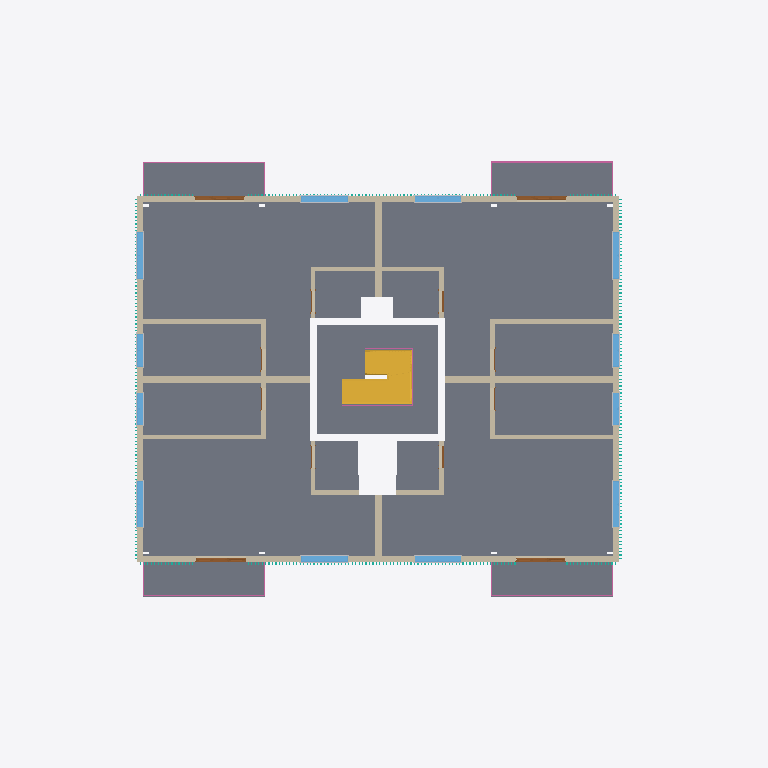
Plan cut of the same IFC building model at storey 'Level 2' (level 4.50 m, cut at 5.90 m), seen from above with north up, elements coloured by IFC class (only those large enough to see are counted): 24 other elements (light grey), 23 walls (beige), 17 slabs (grey), 12 windows (light blue), 6 doors (brown), 5 railings (pink), 4 curtain walls (teal), 2 stairs (yellow). Cut surfaces are drawn darker.
Extent 30.7 m × 25.7 m × 19.6 m (x, y, z). Storeys (6): Level 1 at 0.00 m; Level 2 at 4.50 m; Level 3 at 7.50 m; Level 4 at 10.50 m; Level 7 at 13.90 m; Level 6 at 16.40 m. Elements (323): 80 IfcBuildingElementProxy, 68 IfcWallStandardCase, 56 IfcSlab, 40 IfcWindow, 35 IfcDoor, 25 IfcCurtainWall, 13 IfcRailing, 4 IfcStair, 2 IfcRoof.

HEADER;
FILE_DESCRIPTION(('ViewDefinition [CoordinationView_V2.0]'),'2;1');
FILE_NAME('0001','2021-03-26T13:09:10',(''),(''),'The EXPRESS Data Manager Version 5.02.0100.07 : ','21.1.21.45 - Exporter 21.1.21.45 - Alternate UI ','');
FILE_SCHEMA(('IFC2X3'));
ENDSEC;
DATA;
#120=IFCPROJECT('098OLx1izDUxF$wQY43XYW',#41,'0001',$,$,'Project Name','Project Status',(#112),#107);
#181=IFCSITE('098OLx1izDUxF$wQY43XYY',#41,'Default',$,$,#180,$,$,.ELEMENT.,(42,21,31,181945),(-71,-3,-24,-263305),0.0,$,$);
#130=IFCBUILDING('098OLx1izDUxF$wQY43XYX',#41,'',$,$,#32,$,'',.ELEMENT.,$,$,#126);
#139=IFCBUILDINGSTOREY('098OLx1izDUxF$wQXxyUPd',#41,'Level 1',$,'Level:8mm Head',#137,$,'Level 1',.ELEMENT.,0.0);
#145=IFCBUILDINGSTOREY('098OLx1izDUxF$wQXxyUNc',#41,'Level 2',$,'Level:8mm Head',#144,$,'Level 2',.ELEMENT.,4499.99999999947);
#151=IFCBUILDINGSTOREY('098OLx1izDUxF$wQXxzDYp',#41,'Level 3',$,'Level:8mm Head',#150,$,'Level 3',.ELEMENT.,7500.0);
#157=IFCBUILDINGSTOREY('098OLx1izDUxF$wQXxzAP2',#41,'Level 4',$,'Level:8mm Head',#156,$,'Level 4',.ELEMENT.,10500.0);
#169=IFCBUILDINGSTOREY('098OLx1izDUxF$wQXxz5wX',#41,'Level 7',$,'Level:8mm Head',#168,$,'Level 7',.ELEMENT.,13900.0);
#175=IFCBUILDINGSTOREY('098OLx1izDUxF$wQXxz51m',#41,'Level 6',$,'Level:8mm Head',#174,$,'Level 6',.ELEMENT.,16400.0);
#59499=IFCSLAB('3UeK56Wo114A3rlLpNVi4O',#41,'Floor:Dekvloer 70mm:378778:2',$,'Floor:Dekvloer 70mm',#59484,#59193,'378778',.FLOOR.);
#59502=IFCSLAB('0NVYqfJ0X9uOMo9oKgsn45',#41,'Floor:Dekvloer 70mm:378778:3',$,'Floor:Dekvloer 70mm',#59485,#59239,'378778',.FLOOR.);
#59526=IFCSLAB('1P$cK4k4z1Vhn_NzBXVt52',#41,'Floor:Dekvloer 70mm:378778:11',$,'Floor:Dekvloer 70mm',#59493,#59426,'378778',.FLOOR.);
#59496=IFCSLAB('0wGk3CkmvBLxxspnrBiRgG',#41,'Floor:Dekvloer 70mm:378778',$,'Floor:Dekvloer 70mm',#59100,#59147,'378778',.FLOOR.);
#59523=IFCSLAB('0By7loln5FkfVNrTLTlbDD',#41,'Floor:Dekvloer 70mm:378778:10',$,'Floor:Dekvloer 70mm',#59492,#59380,'378778',.FLOOR.);
#59514=IFCSLAB('0p9OSzr8P0pf1l8YqaJpxr',#41,'Floor:Dekvloer 70mm:378778:7',$,'Floor:Dekvloer 70mm',#59489,#59329,'378778',.FLOOR.);
#59520=IFCSLAB('1I7oswAu56KfBkizGvoABi',#41,'Floor:Dekvloer 70mm:378778:9',$,'Floor:Dekvloer 70mm',#59491,#59363,'378778',.FLOOR.);
#59511=IFCSLAB('1nyIphPsTBHxS1c7m74zGn',#41,'Floor:Dekvloer 70mm:378778:6',$,'Floor:Dekvloer 70mm',#59488,#59312,'378778',.FLOOR.);
#59517=IFCSLAB('2RB$P23GLAGf55rF_xN2O8',#41,'Floor:Dekvloer 70mm:378778:8',$,'Floor:Dekvloer 70mm',#59490,#59346,'378778',.FLOOR.);
#80332=IFCSLAB('3G19ph7YL19fQgdkJdH28Z',#41,'Floor:Dekvloer balkon 70mm 2:407191:2',$,'Floor:Dekvloer balkon 70mm 2',#80326,#80290,'407191',.FLOOR.);
#80329=IFCSLAB('00NDDFIJn9Heh3jLOwDJoS',#41,'Floor:Dekvloer balkon 70mm 2:407191',$,'Floor:Dekvloer balkon 70mm 2',#80255,#80273,'407191',.FLOOR.);
#80335=IFCSLAB('0v7eDQ9bnE_BAvwmM_o8rz',#41,'Floor:Dekvloer balkon 70mm 2:407191:3',$,'Floor:Dekvloer balkon 70mm 2',#80327,#80307,'407191',.FLOOR.);
#80338=IFCSLAB('1iSOOS6Vb1184DVfeMNnIr',#41,'Floor:Dekvloer balkon 70mm 2:407191:4',$,'Floor:Dekvloer balkon 70mm 2',#80328,#80324,'407191',.FLOOR.);
#59505=IFCSLAB('3FztfUfELAqxlMqlsEgr4o',#41,'Floor:Dekvloer 70mm:378778:4',$,'Floor:Dekvloer 70mm',#59486,#59267,'378778',.FLOOR.);
#59508=IFCSLAB('3$NBdNtJXCoRBTsOJRcDx7',#41,'Floor:Dekvloer 70mm:378778:5',$,'Floor:Dekvloer 70mm',#59487,#59295,'378778',.FLOOR.);
#59532=IFCSLAB('1L8wdtz9n1CfKUvGV6uzWf',#41,'Floor:Dekvloer 70mm:378778:13',$,'Floor:Dekvloer 70mm',#59495,#59482,'378778',.FLOOR.);
#59529=IFCSLAB('35zpt_2WH2_hFYkLa58i_$',#41,'Floor:Dekvloer 70mm:378778:12',$,'Floor:Dekvloer 70mm',#59494,#59454,'378778',.FLOOR.);
#18592=IFCWALLSTANDARDCASE('3k94XcZPf7L9TsbI9TRLm1',#41,'Basic Wall:CW 102-50-100p:348104',$,'Basic Wall:CW 102-50-100p',#18572,#18590,'348104');
#18346=IFCWALLSTANDARDCASE('3k94XcZPf7L9TsbI9TRLpD',#41,'Basic Wall:CW 102-50-100p:347908',$,'Basic Wall:CW 102-50-100p',#18326,#18344,'347908');
#23375=IFCSTAIR('34jNi0d11E2QoEkqSascIF',#41,'Assembled Stair:Stair:368673',$,'Assembled Stair:190mm max riser 250mm going',#23374,$,'368673',.NOTDEFINED.);
#18218=IFCWALLSTANDARDCASE('3k94XcZPf7L9TsbI9TRLrI',#41,'Basic Wall:CW 102-50-100p:347803',$,'Basic Wall:CW 102-50-100p',#18191,#18216,'347803');
#18536=IFCWALLSTANDARDCASE('3k94XcZPf7L9TsbI9TRLox',#41,'Basic Wall:CW 102-50-100p:348018',$,'Basic Wall:CW 102-50-100p',#18516,#18534,'348018');
#19347=IFCWALLSTANDARDCASE('242EFdQUPBQujlhkxdte8g',#41,'Basic Wall:Generic - 300mm:352060',$,'Basic Wall:Generic - 300mm',#19327,#19345,'352060');
#24467=IFCSTAIR('34jNi0d11E2QoEkqSasc3s',#41,'Assembled Stair:Stair:369752',$,'Assembled Stair:190mm max riser 250mm going',#24466,$,'369752',.NOTDEFINED.);
#19234=IFCWALLSTANDARDCASE('242EFdQUPBQujlhkxdte85',#41,'Basic Wall:Generic - 300mm:352019',$,'Basic Wall:Generic - 300mm',#19208,#19232,'352019');
#19404=IFCWALLSTANDARDCASE('242EFdQUPBQujlhkxdte9r',#41,'Basic Wall:Generic - 300mm:352099',$,'Basic Wall:Generic - 300mm',#19384,#19402,'352099');
#21848=IFCWALLSTANDARDCASE('0ZqHidbCTCTO0$s04aMZ7Y',#41,'Basic Wall:Generic - 200mm:362663',$,'Basic Wall:Generic - 200mm',#21828,#21846,'362663');
#21962=IFCWALLSTANDARDCASE('0ZqHidbCTCTO0$s04aMZ1c',#41,'Basic Wall:Generic - 200mm:362787',$,'Basic Wall:Generic - 200mm',#21942,#21960,'362787');
#21626=IFCWALLSTANDARDCASE('0ZqHidbCTCTO0$s04aMZu1',#41,'Basic Wall:Generic - 200mm:362308',$,'Basic Wall:Generic - 200mm',#21606,#21624,'362308');
#20983=IFCWALLSTANDARDCASE('0ZqHidbCTCTO0$s04aMZir',#41,'Basic Wall:Generic - 200mm:361072',$,'Basic Wall:Generic - 200mm',#20963,#20981,'361072');
#21363=IFCWALLSTANDARDCASE('0ZqHidbCTCTO0$s04aMZns',#41,'Basic Wall:Generic - 200mm:361779',$,'Basic Wall:Generic - 200mm',#21343,#21361,'361779');
#19461=IFCWALLSTANDARDCASE('242EFdQUPBQujlhkxdteAH',#41,'Basic Wall:Generic - 300mm:352135',$,'Basic Wall:Generic - 300mm',#19441,#19459,'352135');
#103311=IFCCURTAINWALL('094PEUsRzBhQwMogmavINU',#41,'Curtain Wall:Houten latten gevel:479945',$,'Curtain Wall:Houten latten gevel',#103310,$,'479945');
#94520=IFCCURTAINWALL('094PEUsRzBhQwMogmavJiv',#41,'Curtain Wall:Houten latten gevel:478254',$,'Curtain Wall:Houten latten gevel',#94519,$,'478254');
#203474=IFCRAILING('00NDDFIJn9Heh3jLOwDJrO',#41,'Railing:1100mm:407379',$,'Railing:1100mm',#201794,#203472,'407379',.NOTDEFINED.);
#28982=IFCWINDOW('34jNi0d11E2QoEkqSascaZ',#41,'M_Window-Casement-Double:AAAAAAAAAAAAA:372109',$,'M_Window-Casement-Double:AAAAAAAAAAAAA',#229437,#28976,'372109',1800.0,2000.0);
#29174=IFCWINDOW('34jNi0d11E2QoEkqSaschH',#41,'M_Window-Casement-Double:AAAAAAAAAAAAA:372351',$,'M_Window-Casement-Double:AAAAAAAAAAAAA',#229545,#29168,'372351',1800.0,2000.0);
#29556=IFCWINDOW('34jNi0d11E2QoEkqSascjj',#41,'M_Window-Casement-Double:AAAAAAAAAAAAA:372675',$,'M_Window-Casement-Double:AAAAAAAAAAAAA',#229785,#29550,'372675',1800.0,2000.0);
#29651=IFCWINDOW('34jNi0d11E2QoEkqSasdI5',#41,'M_Window-Casement-Double:AAAAAAAAAAAAA:372779',$,'M_Window-Casement-Double:AAAAAAAAAAAAA',#229677,#29645,'372779',1800.0,2000.0);
#29078=IFCWINDOW('34jNi0d11E2QoEkqSascgj',#41,'M_Window-Casement-Double:AAAAAAAAAAAAA:372227',$,'M_Window-Casement-Double:AAAAAAAAAAAAA',#229463,#29072,'372227',1800.0,2000.0);
#29269=IFCWINDOW('34jNi0d11E2QoEkqSasceR',#41,'M_Window-Casement-Double:AAAAAAAAAAAAA:372405',$,'M_Window-Casement-Double:AAAAAAAAAAAAA',#229571,#29263,'372405',1800.0,2000.0);
#29365=IFCWINDOW('34jNi0d11E2QoEkqSascfV',#41,'M_Window-Casement-Double:AAAAAAAAAAAAA:372465',$,'M_Window-Casement-Double:AAAAAAAAAAAAA',#229651,#29359,'372465',1800.0,2000.0);
#29460=IFCWINDOW('34jNi0d11E2QoEkqSascih',#41,'M_Window-Casement-Double:AAAAAAAAAAAAA:372613',$,'M_Window-Casement-Double:AAAAAAAAAAAAA',#229759,#29454,'372613',1800.0,2000.0);
#21791=IFCWALLSTANDARDCASE('0ZqHidbCTCTO0$s04aMZ4r',#41,'Basic Wall:Generic - 200mm:362608',$,'Basic Wall:Generic - 200mm',#21771,#21789,'362608');
#21905=IFCWALLSTANDARDCASE('0ZqHidbCTCTO0$s04aMZ6O',#41,'Basic Wall:Generic - 200mm:362717',$,'Basic Wall:Generic - 200mm',#21885,#21903,'362717');
#20926=IFCWALLSTANDARDCASE('0ZqHidbCTCTO0$s04aMZjw',#41,'Basic Wall:Generic - 200mm:361023',$,'Basic Wall:Generic - 200mm',#20906,#20924,'361023');
#21306=IFCWALLSTANDARDCASE('0ZqHidbCTCTO0$s04aMZsr',#41,'Basic Wall:Generic - 200mm:361712',$,'Basic Wall:Generic - 200mm',#21286,#21304,'361712');
#20812=IFCWALLSTANDARDCASE('0ZqHidbCTCTO0$s04aMZd3',#41,'Basic Wall:Generic - 200mm:360582',$,'Basic Wall:Generic - 200mm',#20792,#20810,'360582');
#21249=IFCWALLSTANDARDCASE('0ZqHidbCTCTO0$s04aMZqo',#41,'Basic Wall:Generic - 200mm:361591',$,'Basic Wall:Generic - 200mm',#21229,#21247,'361591');
#86120=IFCCURTAINWALL('094PEUsRzBhQwMogmavKXq',#41,'Curtain Wall:Houten latten gevel:474979',$,'Curtain Wall:Houten latten gevel',#86119,$,'474979');
#20869=IFCWALLSTANDARDCASE('0ZqHidbCTCTO0$s04aMZdy',#41,'Basic Wall:Generic - 200mm:360633',$,'Basic Wall:Generic - 200mm',#20849,#20867,'360633');
#85745=IFCDOOR('00NDDFIJn9Heh3jLOwDQjf',#41,'Door-Entrance-Kolbe-Ultra_Series_Garden-Aire_Sliding_Patio_Doors-3Wide:Not a Type - Load Type Catalog:434530',$,'Door-Entrance-Kolbe-Ultra_Series_Garden-Aire_Sliding_Patio_Doors-3Wide:Not a Type - Load Type Catalog',#229519,#85739,'434530',2288.09375,2133.6);
#26375=IFCWINDOW('34jNi0d11E2QoEkqSascFd',#41,'M_Window-Casement-Double:1400 x 1800mm:370505',$,'M_Window-Casement-Double:1400 x 1800mm',#229385,#26369,'370505',1800.0,1400.0);
#26728=IFCWINDOW('34jNi0d11E2QoEkqSascDQ',#41,'M_Window-Casement-Double:1400 x 1800mm:370676',$,'M_Window-Casement-Double:1400 x 1800mm',#229599,#26722,'370676',1800.0,1400.0);
#85859=IFCDOOR('00NDDFIJn9Heh3jLOwDQZW',#41,'Door-Entrance-Kolbe-Ultra_Series_Garden-Aire_Sliding_Patio_Doors-3Wide:Not a Type - Load Type Catalog:434923',$,'Door-Entrance-Kolbe-Ultra_Series_Garden-Aire_Sliding_Patio_Doors-3Wide:Not a Type - Load Type Catalog',#229705,#85853,'434923',2288.09375,2133.6);
#85897=IFCDOOR('00NDDFIJn9Heh3jLOwDQbs',#41,'Door-Entrance-Kolbe-Ultra_Series_Garden-Aire_Sliding_Patio_Doors-3Wide:Not a Type - Load Type Catalog:435069',$,'Door-Entrance-Kolbe-Ultra_Series_Garden-Aire_Sliding_Patio_Doors-3Wide:Not a Type - Load Type Catalog',#229733,#85891,'435069',2288.09375,2133.6);
#85691=IFCDOOR('00NDDFIJn9Heh3jLOwDMS_',#41,'Door-Entrance-Kolbe-Ultra_Series_Garden-Aire_Sliding_Patio_Doors-3Wide:Not a Type - Load Type Catalog:421173',$,'Door-Entrance-Kolbe-Ultra_Series_Garden-Aire_Sliding_Patio_Doors-3Wide:Not a Type - Load Type Catalog',#229491,#85685,'421173',2288.09375,2133.6);
#21192=IFCWALLSTANDARDCASE('0ZqHidbCTCTO0$s04aMZqL',#41,'Basic Wall:Generic - 200mm:361552',$,'Basic Wall:Generic - 200mm',#21172,#21190,'361552');
#21734=IFCWALLSTANDARDCASE('0ZqHidbCTCTO0$s04aMZug',#41,'Basic Wall:Generic - 200mm:362351',$,'Basic Wall:Generic - 200mm',#21714,#21732,'362351');
#26632=IFCWINDOW('34jNi0d11E2QoEkqSascCU',#41,'M_Window-Casement-Double:1400 x 1800mm:370608',$,'M_Window-Casement-Double:1400 x 1800mm',#229411,#26626,'370608',1800.0,1400.0);
#26824=IFCWINDOW('34jNi0d11E2QoEkqSascpW',#41,'M_Window-Casement-Double:1400 x 1800mm:370766',$,'M_Window-Casement-Double:1400 x 1800mm',#229625,#26818,'370766',1800.0,1400.0);
#111414=IFCCURTAINWALL('094PEUsRzBhQwMogmavIfE',#41,'Curtain Wall:Houten latten gevel:482649',$,'Curtain Wall:Houten latten gevel',#111413,$,'482649');
#205176=IFCRAILING('00NDDFIJn9Heh3jLOwDJE4',#41,'Railing:1100mm:407951',$,'Railing:1100mm',#203496,#205174,'407951',.NOTDEFINED.);
#206878=IFCRAILING('00NDDFIJn9Heh3jLOwDJFI',#41,'Railing:1100mm:408025',$,'Railing:1100mm',#205198,#206876,'408025',.NOTDEFINED.);
#208580=IFCRAILING('00NDDFIJn9Heh3jLOwDJ02',#41,'Railing:1100mm:408073',$,'Railing:1100mm',#206900,#208578,'408073',.NOTDEFINED.);
#21569=IFCWALLSTANDARDCASE('0ZqHidbCTCTO0$s04aMZv8',#41,'Basic Wall:Generic - 200mm:362253',$,'Basic Wall:Generic - 200mm',#21549,#21567,'362253');
#216992=IFCRAILING('2pH_fX19T9t9wplBYwhj25',#41,'Railing:1100mm:465334',$,'Railing:1100mm',#215410,#216990,'465334',.NOTDEFINED.);
#29207=IFCBUILDINGELEMENTPROXY('34jNi0d11E2QoEkqSasceg',#41,'M_Trim-Window-Exterior-Flat:with Sill:372356',$,'M_Trim-Window-Exterior-Flat:with Sill',#29206,#29201,'372356',$);
#29493=IFCBUILDINGELEMENTPROXY('34jNi0d11E2QoEkqSascia',#41,'M_Trim-Window-Exterior-Flat:with Sill:372618',$,'M_Trim-Window-Exterior-Flat:with Sill',#29492,#29487,'372618',$);
#29589=IFCBUILDINGELEMENTPROXY('34jNi0d11E2QoEkqSascjc',#41,'M_Trim-Window-Exterior-Flat:with Sill:372680',$,'M_Trim-Window-Exterior-Flat:with Sill',#29588,#29583,'372680',$);
#29015=IFCBUILDINGELEMENTPROXY('34jNi0d11E2QoEkqSascay',#41,'M_Trim-Window-Exterior-Flat:with Sill:372114',$,'M_Trim-Window-Exterior-Flat:with Sill',#29014,#29009,'372114',$);
#29049=IFCBUILDINGELEMENTPROXY('34jNi0d11E2QoEkqSascaz',#41,'M_Trim-Window-Interior-Flat:Picture Frame:372115',$,'M_Trim-Window-Interior-Flat:Picture Frame',#29047,#29038,'372115',$);
#29111=IFCBUILDINGELEMENTPROXY('34jNi0d11E2QoEkqSascgc',#41,'M_Trim-Window-Exterior-Flat:with Sill:372232',$,'M_Trim-Window-Exterior-Flat:with Sill',#29110,#29105,'372232',$);
#29240=IFCBUILDINGELEMENTPROXY('34jNi0d11E2QoEkqSasceh',#41,'M_Trim-Window-Interior-Flat:Picture Frame:372357',$,'M_Trim-Window-Interior-Flat:Picture Frame',#29239,#29230,'372357',$);
#29302=IFCBUILDINGELEMENTPROXY('34jNi0d11E2QoEkqSasceK',#41,'M_Trim-Window-Exterior-Flat:with Sill:372410',$,'M_Trim-Window-Exterior-Flat:with Sill',#29301,#29296,'372410',$);
#29398=IFCBUILDINGELEMENTPROXY('34jNi0d11E2QoEkqSascfO',#41,'M_Trim-Window-Exterior-Flat:with Sill:372470',$,'M_Trim-Window-Exterior-Flat:with Sill',#29397,#29392,'372470',$);
#29622=IFCBUILDINGELEMENTPROXY('34jNi0d11E2QoEkqSascjd',#41,'M_Trim-Window-Interior-Flat:Picture Frame:372681',$,'M_Trim-Window-Interior-Flat:Picture Frame',#29621,#29612,'372681',$);
#29684=IFCBUILDINGELEMENTPROXY('34jNi0d11E2QoEkqSasdIU',#41,'M_Trim-Window-Exterior-Flat:with Sill:372784',$,'M_Trim-Window-Exterior-Flat:with Sill',#29683,#29678,'372784',$);
#29717=IFCBUILDINGELEMENTPROXY('34jNi0d11E2QoEkqSasdIV',#41,'M_Trim-Window-Interior-Flat:Picture Frame:372785',$,'M_Trim-Window-Interior-Flat:Picture Frame',#29716,#29707,'372785',$);
#29145=IFCBUILDINGELEMENTPROXY('34jNi0d11E2QoEkqSascgd',#41,'M_Trim-Window-Interior-Flat:Picture Frame:372233',$,'M_Trim-Window-Interior-Flat:Picture Frame',#29143,#29134,'372233',$);
#29336=IFCBUILDINGELEMENTPROXY('34jNi0d11E2QoEkqSasceL',#41,'M_Trim-Window-Interior-Flat:Picture Frame:372411',$,'M_Trim-Window-Interior-Flat:Picture Frame',#29334,#29325,'372411',$);
#29431=IFCBUILDINGELEMENTPROXY('34jNi0d11E2QoEkqSascfP',#41,'M_Trim-Window-Interior-Flat:Picture Frame:372471',$,'M_Trim-Window-Interior-Flat:Picture Frame',#29430,#29421,'372471',$);
#29527=IFCBUILDINGELEMENTPROXY('34jNi0d11E2QoEkqSascib',#41,'M_Trim-Window-Interior-Flat:Picture Frame:372619',$,'M_Trim-Window-Interior-Flat:Picture Frame',#29525,#29516,'372619',$);
#21105=IFCDOOR('0ZqHidbCTCTO0$s04aMZfT',#41,'M_Single-Flush:0915 x 2134mm:361240',$,'M_Single-Flush:0915 x 2134mm',#230753,#21099,'361240',2134.0,915.0);
#22095=IFCDOOR('0ZqHidbCTCTO0$s04aMZDz',#41,'M_Single-Flush:0915 x 2134mm:363064',$,'M_Single-Flush:0915 x 2134mm',#230893,#22089,'363064',2134.0,915.0);
#26491=IFCBUILDINGELEMENTPROXY('34jNi0d11E2QoEkqSascFW',#41,'M_Trim-Window-Exterior-Flat:with Sill:370510',$,'M_Trim-Window-Exterior-Flat:with Sill',#26490,#26485,'370510',$);
#26665=IFCBUILDINGELEMENTPROXY('34jNi0d11E2QoEkqSascCR',#41,'M_Trim-Window-Exterior-Flat:with Sill:370613',$,'M_Trim-Window-Exterior-Flat:with Sill',#26664,#26659,'370613',$);
#26761=IFCBUILDINGELEMENTPROXY('34jNi0d11E2QoEkqSascDN',#41,'M_Trim-Window-Exterior-Flat:with Sill:370681',$,'M_Trim-Window-Exterior-Flat:with Sill',#26760,#26755,'370681',$);
#26857=IFCBUILDINGELEMENTPROXY('34jNi0d11E2QoEkqSascpz',#41,'M_Trim-Window-Exterior-Flat:with Sill:370771',$,'M_Trim-Window-Exterior-Flat:with Sill',#26856,#26851,'370771',$);
#26583=IFCBUILDINGELEMENTPROXY('34jNi0d11E2QoEkqSascFX',#41,'M_Trim-Window-Interior-Flat:Picture Frame:370511',$,'M_Trim-Window-Interior-Flat:Picture Frame',#26581,#26572,'370511',$);
#26795=IFCBUILDINGELEMENTPROXY('34jNi0d11E2QoEkqSascDK',#41,'M_Trim-Window-Interior-Flat:Picture Frame:370682',$,'M_Trim-Window-Interior-Flat:Picture Frame',#26793,#26784,'370682',$);
#26699=IFCBUILDINGELEMENTPROXY('34jNi0d11E2QoEkqSascCO',#41,'M_Trim-Window-Interior-Flat:Picture Frame:370614',$,'M_Trim-Window-Interior-Flat:Picture Frame',#26697,#26688,'370614',$);
#26891=IFCBUILDINGELEMENTPROXY('34jNi0d11E2QoEkqSascpw',#41,'M_Trim-Window-Interior-Flat:Picture Frame:370772',$,'M_Trim-Window-Interior-Flat:Picture Frame',#26889,#26880,'370772',$);
ENDSEC;
